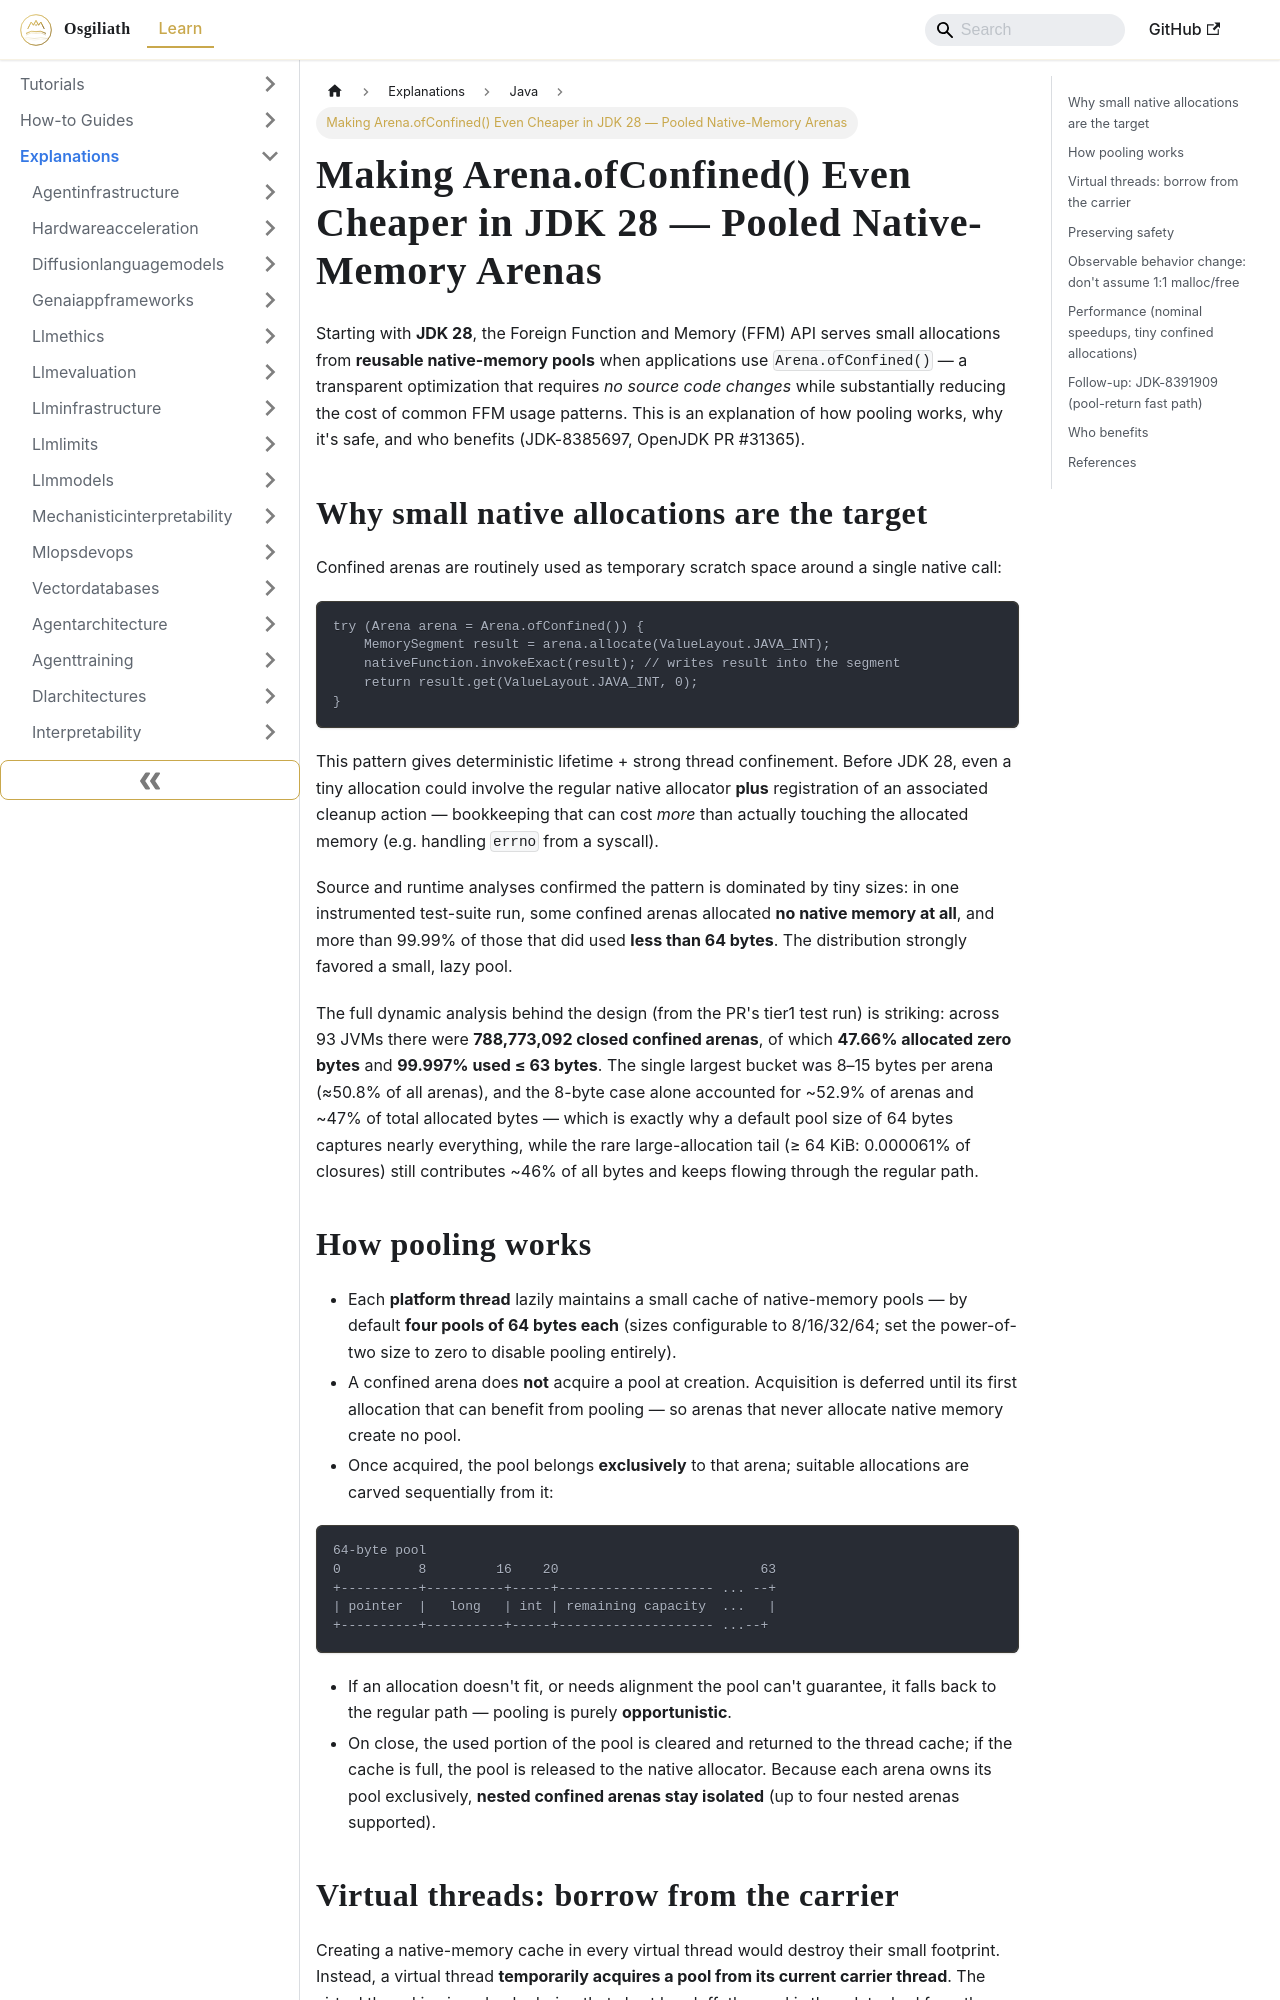

repository: OsgiliathEnterprise/kb · page: explanations/programming/java/explanation-jdk-28-pooled-confined-arena/index.html · generator: docusaurus

---
title: Making Arena.ofConfined() Even Cheaper in JDK 28 — Pooled Native-Memory Arenas
diataxis: Explanation
domain: programming
topic: java
source: inside java
source_url: https://inside.java/2026/10/05/confined-pools/
date: 2026-10-08
keywords:
- knowledge-base
- java
- programming
- explanations
---
# Making Arena.ofConfined() Even Cheaper in JDK 28 — Pooled Native-Memory Arenas

Starting with **JDK 28**, the Foreign Function and Memory (FFM) API serves small allocations from **reusable native-memory pools** when applications use `Arena.ofConfined()` — a transparent optimization that requires *no source code changes* while substantially reducing the cost of common FFM usage patterns. This is an explanation of how pooling works, why it's safe, and who benefits (JDK-8385697, OpenJDK PR #31365).

## Why small native allocations are the target

Confined arenas are routinely used as temporary scratch space around a single native call:

```java
try (Arena arena = Arena.ofConfined()) {
    MemorySegment result = arena.allocate(ValueLayout.JAVA_INT);
    nativeFunction.invokeExact(result); // writes result into the segment
    return result.get(ValueLayout.JAVA_INT, 0);
}
```

This pattern gives deterministic lifetime + strong thread confinement. Before JDK 28, even a tiny allocation could involve the regular native allocator **plus** registration of an associated cleanup action — bookkeeping that can cost *more* than actually touching the allocated memory (e.g. handling `errno` from a syscall).

Source and runtime analyses confirmed the pattern is dominated by tiny sizes: in one instrumented test-suite run, some confined arenas allocated **no native memory at all**, and more than 99.99% of those that did used **less than 64 bytes**. The distribution strongly favored a small, lazy pool.

The full dynamic analysis behind the design (from the PR's tier1 test run) is striking: across 93 JVMs there were **788,773,092 closed confined arenas**, of which **47.66% allocated zero bytes** and **99.997% used ≤ 63 bytes**. The single largest bucket was 8–15 bytes per arena (≈50.8% of all arenas), and the 8-byte case alone accounted for ~52.9% of arenas and ~47% of total allocated bytes — which is exactly why a default pool size of 64 bytes captures nearly everything, while the rare large-allocation tail (≥ 64 KiB: 0.000061% of closures) still contributes ~46% of all bytes and keeps flowing through the regular path.
